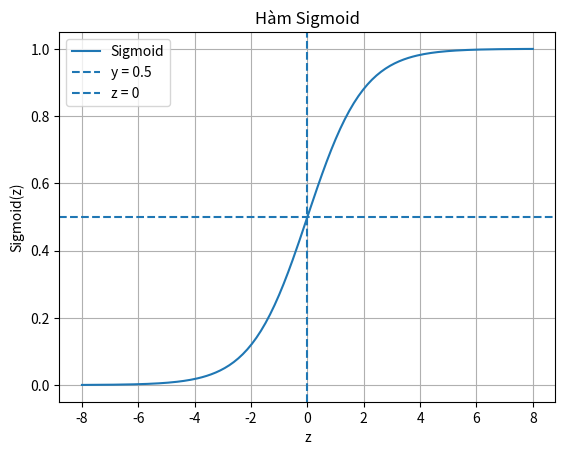

Source code (Python): (Note: this script raises an exception after producing the figure.)
import numpy as np
import matplotlib.pyplot as plt

z = np.linspace(-8, 8, 200)

sigmoid = 1 / (1 + np.exp(-z))

plt.plot(z, sigmoid, label="Sigmoid")

plt.axhline(y=0.5, linestyle="--", label="y = 0.5")

plt.axvline(x=0, linestyle="--", label="z = 0")

plt.xlabel("z")
plt.ylabel("Sigmoid(z)")
plt.title("Hàm Sigmoid")
plt.grid(True)
plt.legend()

plt.savefig("baitap02/sigmoid.png")

plt.show()
